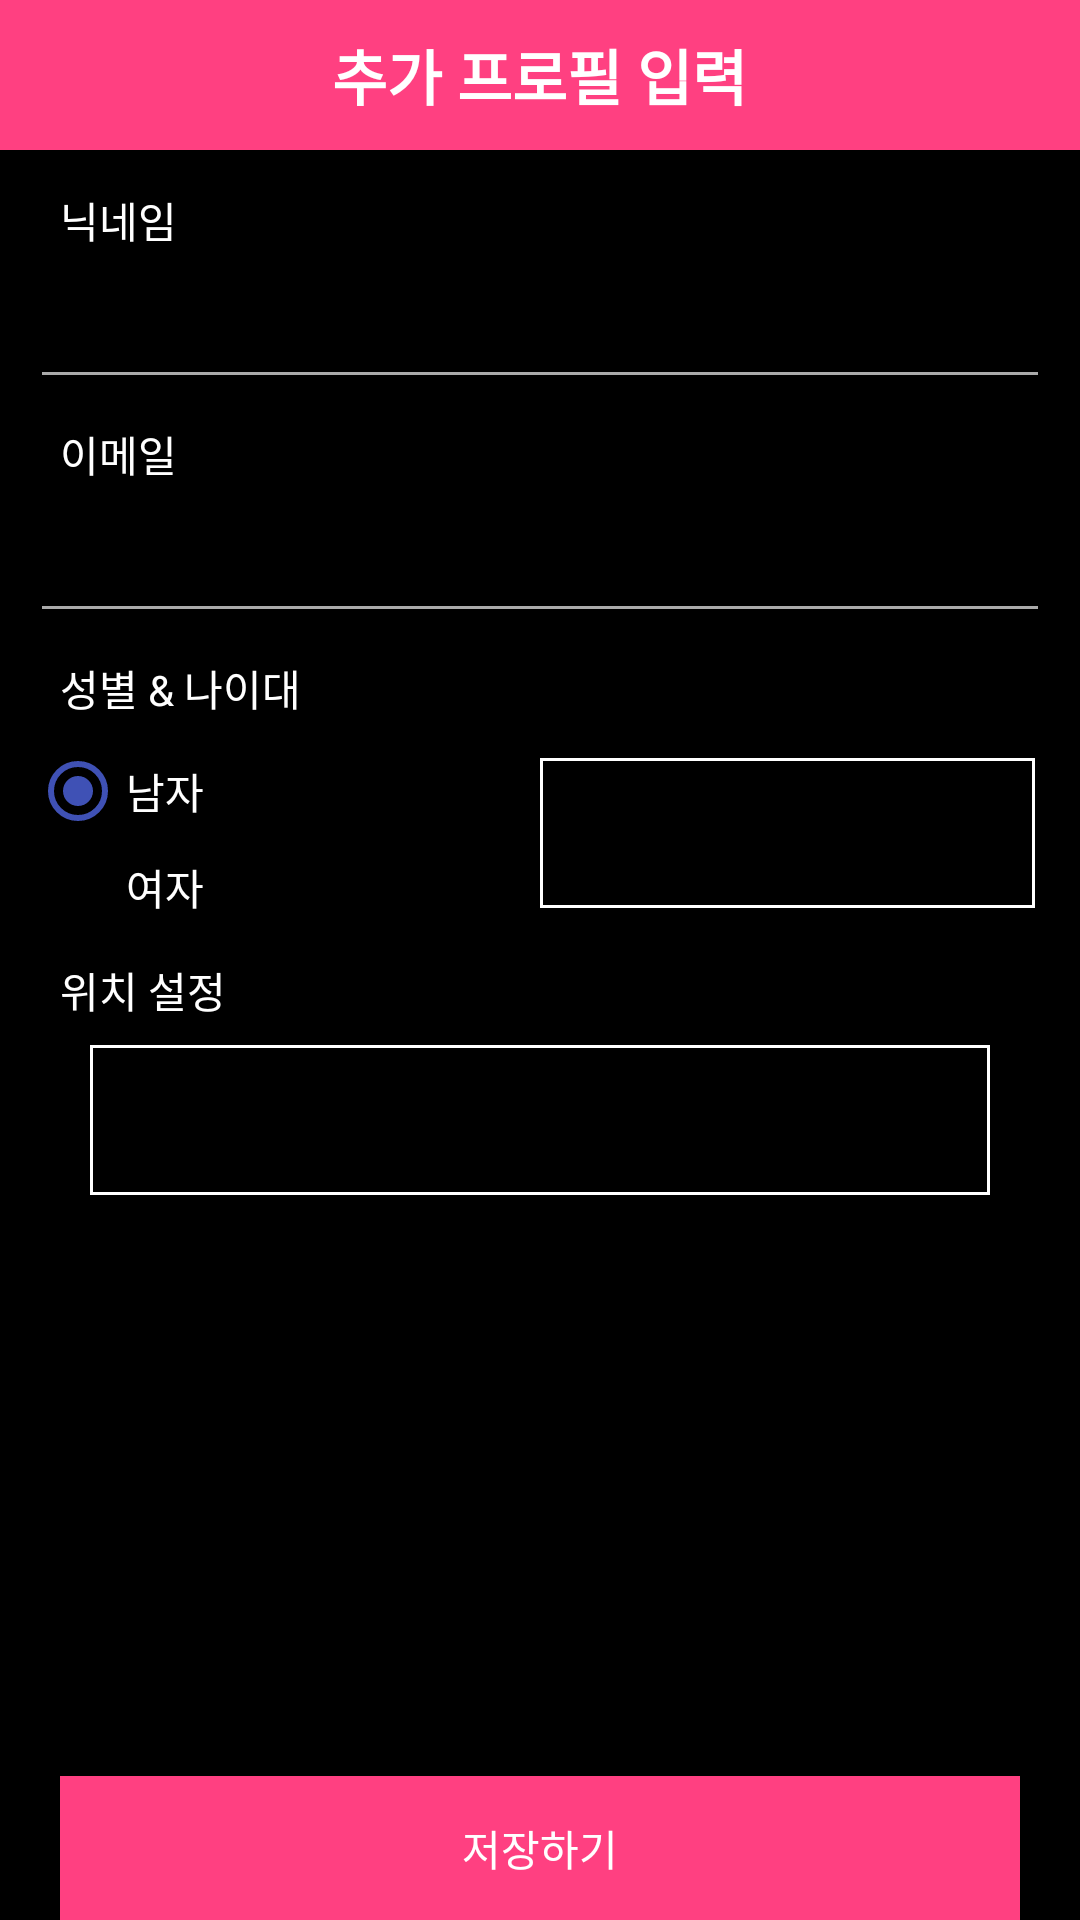

Write the Android layout XML for this screen, with the resource values it uses.
<!-- AndroidManifest.xml: activity theme AppTheme.NoActionBar -->
<!-- res/layout/activity_add_profile.xml -->
<?xml version="1.0" encoding="utf-8"?>
<LinearLayout xmlns:android="http://schemas.android.com/apk/res/android"
    xmlns:app="http://schemas.android.com/apk/res-auto"
    xmlns:tools="http://schemas.android.com/tools"
    android:layout_width="match_parent"
    android:layout_height="match_parent"
    android:background="@color/app_background_color"
    android:orientation="vertical"
    tools:context=".activity.AddProfileActivity">

    <FrameLayout
        android:layout_width="match_parent"
        android:layout_height="@dimen/top_menu_height"
        android:background="@color/colorPrimary"
        android:orientation="horizontal">

        <ImageButton
            android:id="@+id/back_Btn"
            android:layout_width="@dimen/top_menu_height"
            android:layout_height="@dimen/top_menu_height"
            android:layout_gravity="start"
            android:background="@android:color/transparent"
            android:src="@drawable/ic_arrow_back" />

        <TextView
            android:id="@+id/main_title"
            android:layout_width="wrap_content"
            android:layout_height="wrap_content"
            android:layout_gravity="center"
            android:gravity="center"
            android:textStyle="bold"
            android:text="추가 프로필 입력"
            android:textColor="@color/app_button_color"
            android:textSize="20dp" />

    </FrameLayout>

    <LinearLayout
        android:layout_width="match_parent"
        android:layout_height="0dp"
        android:layout_weight="1"
        android:layout_margin="10dp"
        android:orientation="vertical">

        <TextView
            android:layout_width="wrap_content"
            android:layout_height="wrap_content"
            android:layout_marginBottom="3dp"
            android:layout_marginTop="3dp"
            android:paddingLeft="10dp"
            android:paddingRight="10dp"
            android:textColor="@color/app_text_color"
            android:text="닉네임"
            />

        <EditText
            android:id="@+id/nickName"
            android:layout_width="match_parent"
            android:layout_height="wrap_content"
            android:layout_marginBottom="5dp"
            android:layout_marginTop="5dp"
            android:maxLength="10"
            android:textColor="@color/app_text_color"
            android:backgroundTint="@android:color/darker_gray"
            android:maxLines="1" />

        <TextView
            android:layout_width="wrap_content"
            android:layout_height="wrap_content"
            android:layout_marginBottom="3dp"
            android:layout_marginTop="3dp"
            android:paddingLeft="10dp"
            android:paddingRight="10dp"
            android:textColor="@color/app_text_color"
            android:text="이메일" />

        <EditText
            android:id="@+id/emailInput"
            android:layout_width="match_parent"
            android:layout_height="wrap_content"
            android:layout_marginBottom="5dp"
            android:layout_marginTop="5dp"
            android:textColor="@color/app_text_color"
            android:backgroundTint="@android:color/darker_gray"
            android:inputType="textEmailAddress" />

        <TextView
            android:layout_width="wrap_content"
            android:layout_height="wrap_content"
            android:layout_marginBottom="3dp"
            android:layout_marginTop="3dp"
            android:paddingLeft="10dp"
            android:paddingRight="10dp"
            android:textColor="@color/app_text_color"
            android:text="성별 &amp; 나이대" />

        <LinearLayout
            android:layout_width="match_parent"
            android:layout_height="wrap_content"
            android:layout_marginBottom="5dp"
            android:layout_marginTop="5dp"
            android:orientation="horizontal">

            <RadioGroup
                android:id="@+id/genderSelection"
                android:layout_width="0dp"
                android:layout_height="wrap_content"
                android:layout_weight="1"
                android:orientation="vertical">

                <RadioButton
                    android:id="@+id/male"
                    android:textColor="@color/app_button_color"
                    android:layout_width="match_parent"
                    android:layout_height="wrap_content"
                    android:checked="true"
                    android:text="남자" />

                <RadioButton
                    android:id="@+id/female"
                    android:textColor="@color/app_button_color"
                    android:layout_width="match_parent"
                    android:layout_height="wrap_content"
                    android:checked="false"
                    android:text="여자" />
            </RadioGroup>

            <Spinner
                android:background="@drawable/spinner_back_round_rect"
                android:id="@+id/ageInput"
                android:layout_weight="1"
                android:layout_marginLeft="5dp"
                android:layout_marginRight="5dp"
                android:layout_width="0dp"
                android:layout_height="50dp"
                android:layout_marginBottom="5dp"
                android:layout_marginTop="5dp" />


        </LinearLayout>

        <TextView
            android:layout_width="wrap_content"
            android:layout_height="wrap_content"
            android:layout_marginBottom="3dp"
            android:layout_marginTop="3dp"
            android:paddingLeft="10dp"
            android:paddingRight="10dp"
            android:textColor="@color/app_text_color"
            android:text="위치 설정" />

        <Spinner
            android:background="@drawable/spinner_back_round_rect"
            android:id="@+id/location"
            android:layout_width="match_parent"
            android:layout_height="50dp"
            android:layout_marginLeft="20dp"
            android:layout_marginRight="20dp"
            android:layout_marginBottom="5dp"
            android:layout_marginTop="5dp" />


        <View
            android:layout_width="match_parent"
            android:layout_height="0dp"
            android:layout_weight="1" />


    </LinearLayout>

    <Button
        android:id="@+id/saveBtn"
        android:layout_marginLeft="20dp"
        android:layout_marginRight="20dp"
        android:background="@color/colorPrimary"
        android:textColor="@color/app_text_color"
        android:layout_width="match_parent"
        android:layout_height="wrap_content"
        android:text="저장하기" />

</LinearLayout>
<!-- resources referenced by this layout -->
<resources>
  <color name="app_background_color">#000000</color>
  <color name="app_button_color">#ffffff</color>
  <color name="app_text_color">#ffffff</color>
  <color name="colorPrimary">#FF4081</color>
  <dimen name="top_menu_height">50dp</dimen>
  <!-- drawable spinner_back_round_rect (drawable) -->
  <?xml version="1.0" encoding="utf-8"?>
  <shape xmlns:android="http://schemas.android.com/apk/res/android"
      android:shape="rectangle" >
      <stroke android:width="1dp"
          android:color="@color/app_text_color"/>
  
      <solid android:color="#000000"/>
  
  </shape>
  <style name="AppTheme.NoActionBar">
          <item name="windowActionBar">false</item>
          <item name="windowNoTitle">true</item>
      </style>
</resources>
